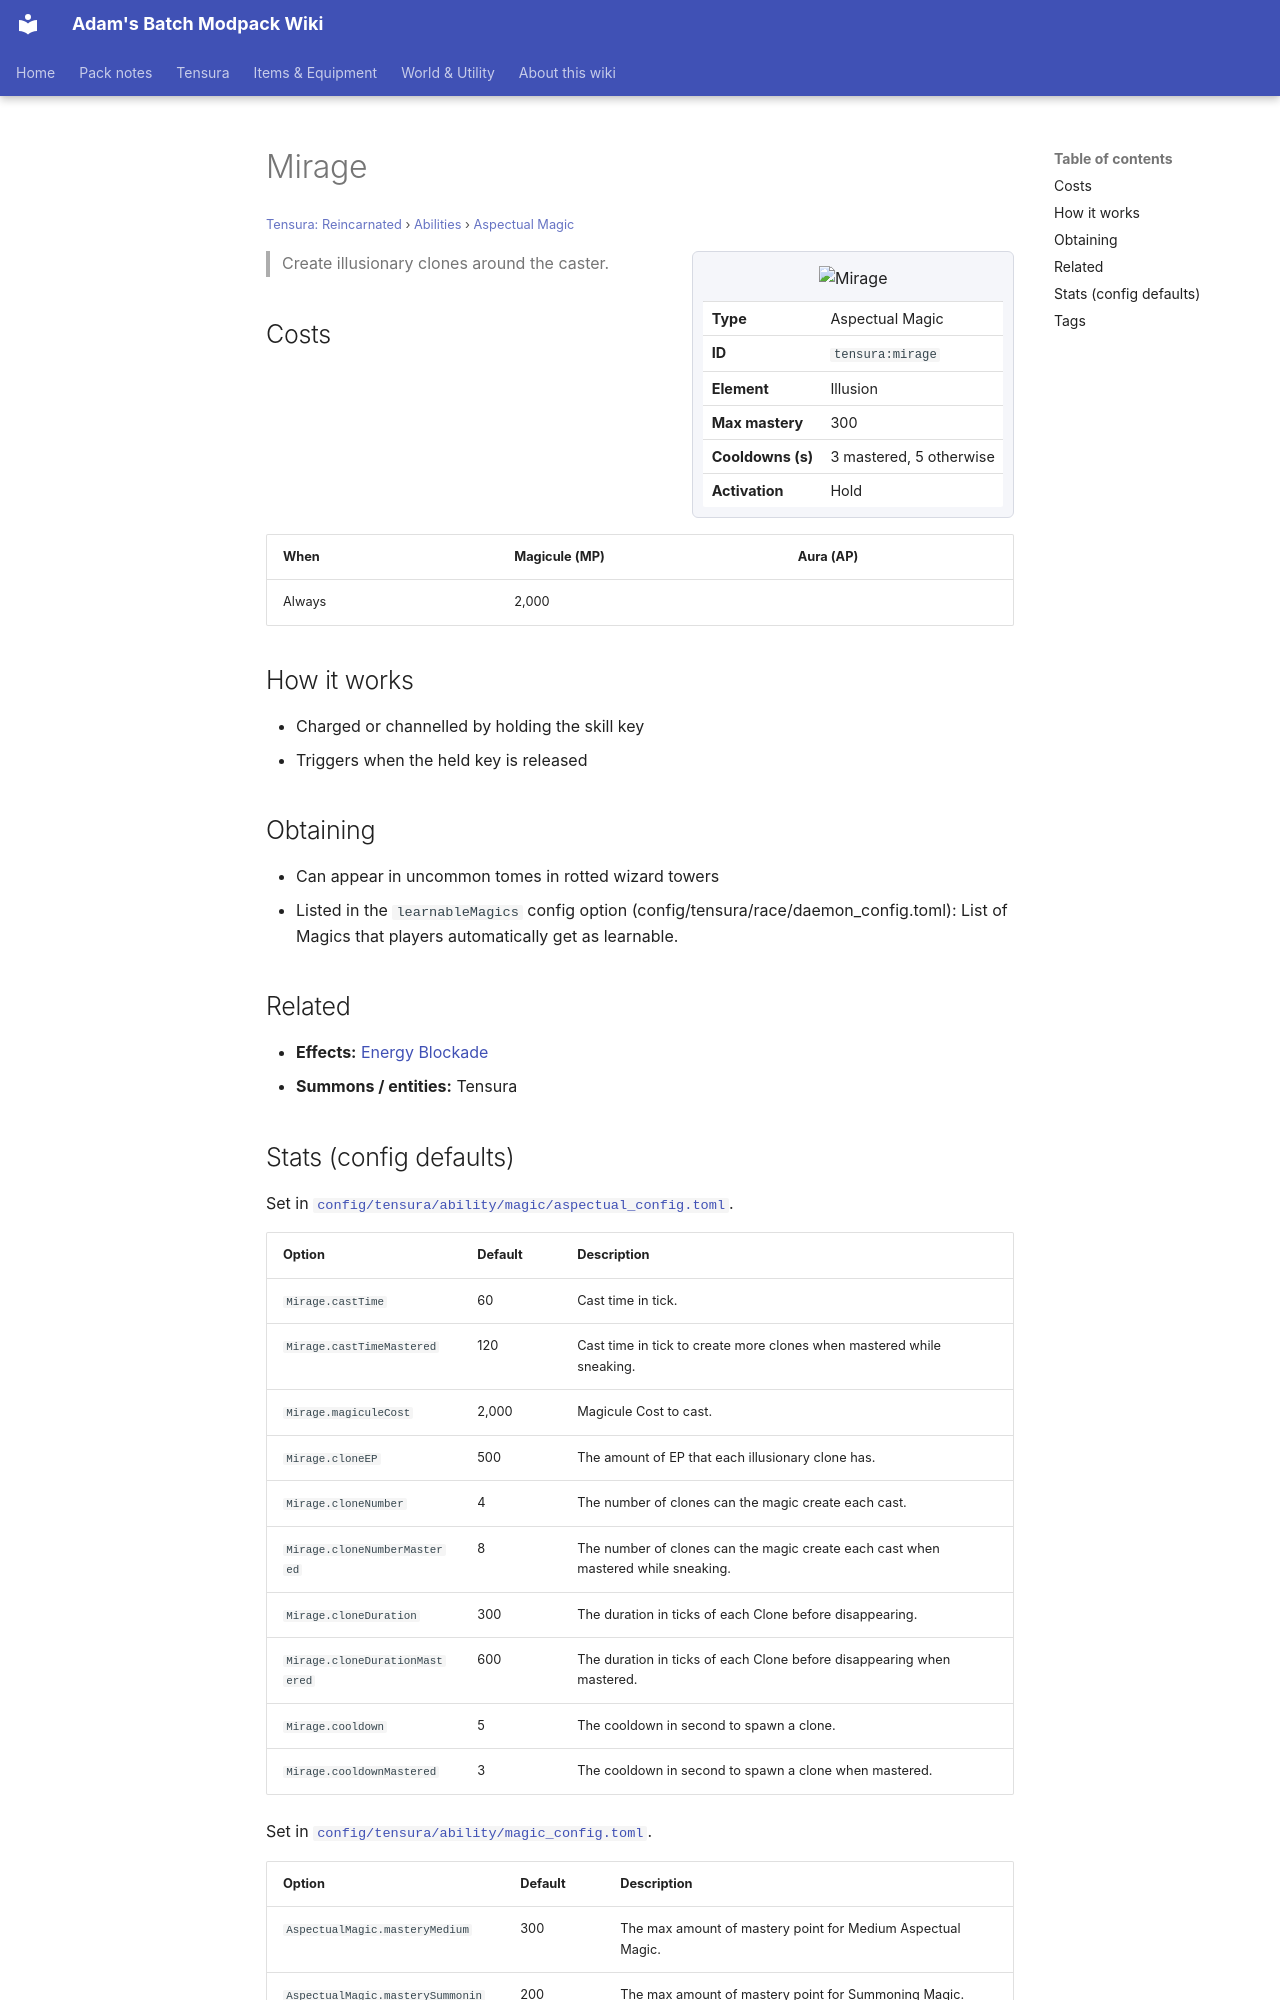

repository: Proteus-Nell/Adams-Batch-MC-Modpack-Wiki · page: tensura-reincarnated/abilities/aspectual-magic/mirage/index.html · generator: mkdocs

# Mirage

<small>[Tensura: Reincarnated](../../index.md) &rsaquo; [Abilities](../index.md) &rsaquo; [Aspectual Magic](index.md)</small>

<div class="infobox" markdown>

![Mirage](../../../assets/icons/tensura/skill/mirage.png)

| | |
|---|---|
| **Type** | Aspectual Magic |
| **ID** | `tensura:mirage` |
| **Element** | Illusion |
| **Max mastery** | 300 |
| **Cooldowns (s)** | 3 mastered, 5 otherwise |
| **Activation** | Hold |

</div>

> Create illusionary clones around the caster.

## Costs

| When | Magicule (MP) | Aura (AP) |
|---|---|---|
| Always | 2,000 |  |

## How it works

- Charged or channelled by holding the skill key
- Triggers when the held key is released

## Obtaining

- Can appear in uncommon tomes in rotted wizard towers
- Listed in the `learnableMagics` config option (config/tensura/race/daemon_config.toml): List of Magics that players automatically get as learnable.

## Related

- **Effects:** [Energy Blockade](../../effects/energy-blockade.md)
- **Summons / entities:** Tensura
